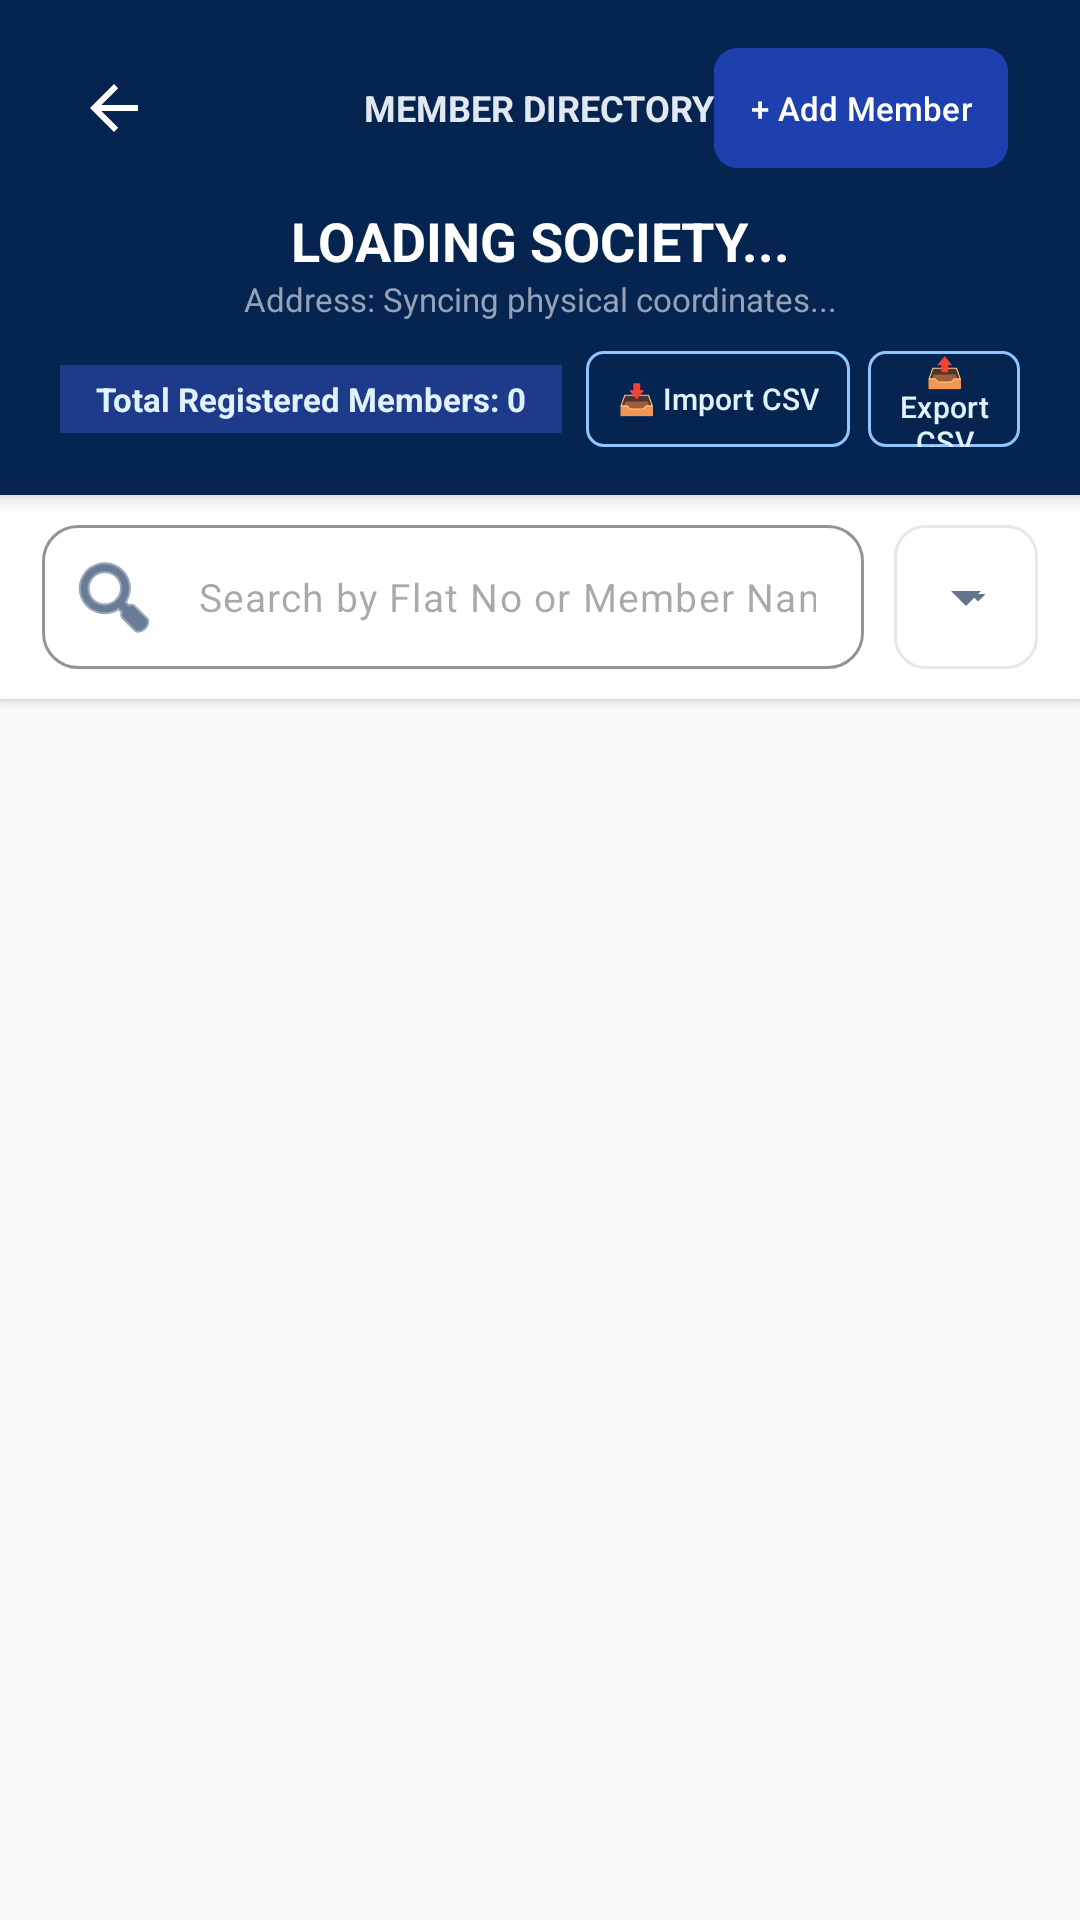

Here is an Android app screen rendered from its layout file. Give the layout XML and the strings, colors and styles it references.
<!-- AndroidManifest.xml: application theme Theme.Finmac -->
<!-- res/layout/activity_member_details.xml -->
<?xml version="1.0" encoding="utf-8"?>
<RelativeLayout xmlns:android="http://schemas.android.com/apk/res/android"
    xmlns:app="http://schemas.android.com/apk/res-auto"
    android:id="@+id/rootLayout"
    android:layout_width="match_parent"
    android:layout_height="match_parent"
    android:background="#F8FAFC">

    
    <LinearLayout
        android:id="@+id/headerPlacard"
        android:layout_width="match_parent"
        android:layout_height="wrap_content"
        android:background="#052550"
        android:elevation="4dp"
        android:orientation="vertical"
        android:paddingHorizontal="20dp"
        android:paddingTop="12dp"
        android:paddingBottom="16dp">

        <RelativeLayout
            android:layout_width="match_parent"
            android:layout_height="wrap_content"
            android:layout_marginBottom="8dp">

            <ImageButton
                android:id="@+id/btnBack"
                android:layout_width="36dp"
                android:layout_height="36dp"
                android:layout_centerVertical="true"
                android:background="?attr/selectableItemBackgroundBorderless"
                android:src="@drawable/abc_ic_ab_back_material"
                app:tint="#FFFFFF" />

            <TextView
                android:layout_width="wrap_content"
                android:layout_height="wrap_content"
                android:layout_centerInParent="true"
                android:text="MEMBER DIRECTORY"
                android:textColor="#E2E8F0"
                android:textSize="12sp"
                android:textStyle="bold" />

            <com.google.android.material.button.MaterialButton
                android:id="@+id/btnAddNewMember"
                style="@style/Widget.Material3.Button.IconButton.Filled"
                android:layout_width="wrap_content"
                android:layout_height="wrap_content"
                android:layout_alignParentEnd="true"
                android:backgroundTint="#1E40AF"
                android:paddingHorizontal="12dp"
                android:text="+ Add Member"
                android:textColor="#FFFFFF"
                android:textSize="11sp"
                app:cornerRadius="8dp" />
        </RelativeLayout>

        <TextView
            android:id="@+id/txtHeaderTitle"
            android:layout_width="match_parent"
            android:layout_height="wrap_content"
            android:gravity="center"
            android:text="LOADING SOCIETY..."
            android:textColor="#FFFFFF"
            android:textSize="18sp"
            android:textStyle="bold" />

        <TextView
            android:id="@+id/txtHeaderSubtitle"
            android:layout_width="match_parent"
            android:layout_height="wrap_content"
            android:gravity="center"
            android:text="Address: Syncing physical coordinates..."
            android:textColor="#94A3B8"
            android:textSize="11sp" />

        
        <LinearLayout
            android:layout_width="match_parent"
            android:layout_height="wrap_content"
            android:layout_marginTop="10dp"
            android:gravity="center"
            android:orientation="horizontal">

            <TextView
                android:id="@+id/txtTotalMembersCount"
                android:layout_width="wrap_content"
                android:layout_height="wrap_content"
                android:background="#1E3A8A"
                android:paddingHorizontal="12dp"
                android:paddingVertical="4dp"
                android:text="Total Registered Members: 0"
                android:textColor="#E0F2FE"
                android:textSize="11sp"
                android:textStyle="bold" />

            <com.google.android.material.button.MaterialButton
                android:id="@+id/btnImportCsv"
                style="@style/Widget.Material3.Button.OutlinedButton"
                android:layout_width="wrap_content"
                android:layout_height="32dp"
                android:layout_marginStart="8dp"
                android:insetTop="0dp"
                android:insetBottom="0dp"
                android:paddingHorizontal="8dp"
                android:paddingVertical="0dp"
                android:text="📥 Import CSV"
                android:textColor="#E0F2FE"
                android:textSize="10sp"
                app:cornerRadius="6dp"
                app:strokeColor="#93C5FD"
                app:strokeWidth="1dp" />

            <com.google.android.material.button.MaterialButton
                android:id="@+id/btnExportCsv"
                style="@style/Widget.Material3.Button.OutlinedButton"
                android:layout_width="wrap_content"
                android:layout_height="32dp"
                android:layout_marginStart="6dp"
                android:insetTop="0dp"
                android:insetBottom="0dp"
                android:paddingHorizontal="8dp"
                android:paddingVertical="0dp"
                android:text="📤 Export CSV"
                android:textColor="#E0F2FE"
                android:textSize="10sp"
                app:cornerRadius="6dp"
                app:strokeColor="#93C5FD"
                app:strokeWidth="1dp" />
        </LinearLayout>
    </LinearLayout>

    
    <LinearLayout
        android:id="@+id/controlsBar"
        android:layout_width="match_parent"
        android:layout_height="wrap_content"
        android:layout_below="@id/headerPlacard"
        android:background="#FFFFFF"
        android:elevation="2dp"
        android:gravity="center_vertical"
        android:orientation="horizontal"
        android:paddingHorizontal="14dp"
        android:paddingVertical="10dp">

        <com.google.android.material.textfield.TextInputLayout
            style="@style/Widget.Material3.TextInputLayout.OutlinedBox"
            android:layout_width="0dp"
            android:layout_height="48dp"
            android:layout_weight="1"
            app:boxCornerRadiusBottomEnd="12dp"
            app:boxCornerRadiusBottomStart="12dp"
            app:boxCornerRadiusTopEnd="12dp"
            app:boxCornerRadiusTopStart="12dp"
            app:boxStrokeColor="#052550"
            app:hintEnabled="false"
            app:startIconDrawable="@android:drawable/ic_menu_search"
            app:startIconTint="#052550">

            <com.google.android.material.textfield.TextInputEditText
                android:id="@+id/etDeckSearch"
                android:layout_width="match_parent"
                android:layout_height="match_parent"
                android:background="@null"
                android:hint="Search by Flat No or Member Name..."
                android:imeOptions="actionSearch"
                android:inputType="text"
                android:paddingVertical="0dp"
                android:textColor="#0F172A"
                android:textSize="13sp" />
        </com.google.android.material.textfield.TextInputLayout>

        <FrameLayout
            android:layout_width="wrap_content"
            android:layout_height="48dp"
            android:layout_marginStart="10dp"
            android:background="@drawable/bg_spinner_outlined">

            <Spinner
                android:id="@+id/cmbSortOrder"
                android:layout_width="wrap_content"
                android:layout_height="match_parent"
                android:paddingHorizontal="8dp" />
        </FrameLayout>
    </LinearLayout>

    
    <LinearLayout
        android:id="@+id/selectionBar"
        android:layout_width="match_parent"
        android:layout_height="wrap_content"
        android:layout_below="@id/controlsBar"
        android:background="#EFF6FF"
        android:elevation="3dp"
        android:gravity="center_vertical"
        android:orientation="horizontal"
        android:paddingHorizontal="14dp"
        android:paddingVertical="8dp"
        android:visibility="gone">

        <CheckBox
            android:id="@+id/chkSelectAll"
            android:layout_width="wrap_content"
            android:layout_height="wrap_content"
            android:text="Select All"
            android:textColor="#052550"
            android:textSize="12sp"
            android:textStyle="bold"
            app:buttonTint="#052550" />

        <TextView
            android:id="@+id/lblSelectedCount"
            android:layout_width="0dp"
            android:layout_height="wrap_content"
            android:layout_marginStart="10dp"
            android:layout_weight="1"
            android:text="0 Selected"
            android:textColor="#1E3A8A"
            android:textSize="12sp"
            android:textStyle="bold" />

        <com.google.android.material.button.MaterialButton
            android:id="@+id/btnDeleteSelectedMembers"
            style="@style/Widget.Material3.Button.OutlinedButton"
            android:layout_width="wrap_content"
            android:layout_height="36dp"
            android:insetTop="0dp"
            android:insetBottom="0dp"
            android:paddingHorizontal="10dp"
            android:paddingVertical="0dp"
            android:text="🗑️ Delete"
            android:textColor="#DC2626"
            android:textSize="11sp"
            app:cornerRadius="6dp"
            app:strokeColor="#DC2626"
            app:strokeWidth="1dp" />

        <ImageButton
            android:id="@+id/btnCancelSelection"
            android:layout_width="32dp"
            android:layout_height="32dp"
            android:layout_marginStart="8dp"
            android:background="?attr/selectableItemBackgroundBorderless"
            android:src="@android:drawable/ic_menu_close_clear_cancel"
            app:tint="#64748B" />
    </LinearLayout>

    
    <androidx.recyclerview.widget.RecyclerView
        android:id="@+id/rvCardsGridDeck"
        android:layout_width="match_parent"
        android:layout_height="match_parent"
        android:layout_below="@id/selectionBar"
        android:clipToPadding="false"
        android:padding="12dp" />

    
    <FrameLayout
        android:id="@+id/progressOverlay"
        android:layout_width="match_parent"
        android:layout_height="match_parent"
        android:layout_below="@id/selectionBar"
        android:background="#F8FAFC"
        android:clickable="true"
        android:focusable="true"
        android:visibility="gone">

        <include layout="@layout/layout_shimmer_member_list" />
    </FrameLayout>
</RelativeLayout>
<!-- res/layout/layout_shimmer_member_list.xml (included above) -->
<?xml version="1.0" encoding="utf-8"?>
<com.facebook.shimmer.ShimmerFrameLayout xmlns:android="http://schemas.android.com/apk/res/android"
    xmlns:app="http://schemas.android.com/apk/res-auto"
    android:id="@+id/shimmerFrameLayout"
    android:layout_width="match_parent"
    android:layout_height="match_parent"
    app:shimmer_auto_start="true"
    app:shimmer_duration="1000">

    <LinearLayout
        android:layout_width="match_parent"
        android:layout_height="wrap_content"
        android:orientation="vertical"
        android:padding="8dp">

        <include layout="@layout/item_member_shimmer_card" />
        <include layout="@layout/item_member_shimmer_card" />
        <include layout="@layout/item_member_shimmer_card" />
        <include layout="@layout/item_member_shimmer_card" />
        <include layout="@layout/item_member_shimmer_card" />
    </LinearLayout>
</com.facebook.shimmer.ShimmerFrameLayout>
<!-- res/layout/item_member_shimmer_card.xml (included above) -->
<?xml version="1.0" encoding="utf-8"?>
<com.google.android.material.card.MaterialCardView xmlns:android="http://schemas.android.com/apk/res/android"
    xmlns:app="http://schemas.android.com/apk/res-auto"
    android:layout_width="match_parent"
    android:layout_height="wrap_content"
    android:layout_margin="6dp"
    app:cardBackgroundColor="#FFFFFF"
    app:cardCornerRadius="14dp"
    app:cardElevation="2dp"
    app:strokeColor="#E2E8F0"
    app:strokeWidth="1dp">

    <LinearLayout
        android:layout_width="match_parent"
        android:layout_height="wrap_content"
        android:orientation="vertical">

        
        <View
            android:layout_width="match_parent"
            android:layout_height="36dp"
            android:background="#CBD5E1" />

        
        <LinearLayout
            android:layout_width="match_parent"
            android:layout_height="wrap_content"
            android:orientation="vertical"
            android:padding="14dp">

            <View
                android:layout_width="160dp"
                android:layout_height="16dp"
                android:background="#E2E8F0" />

            <View
                android:layout_width="120dp"
                android:layout_height="12dp"
                android:layout_marginTop="8dp"
                android:background="#E2E8F0" />

            <View
                android:layout_width="match_parent"
                android:layout_height="1dp"
                android:layout_marginVertical="10dp"
                android:background="#F1F5F9" />

            <RelativeLayout
                android:layout_width="match_parent"
                android:layout_height="wrap_content">

                <View
                    android:layout_width="80dp"
                    android:layout_height="12dp"
                    android:background="#E2E8F0" />

                <View
                    android:layout_width="90dp"
                    android:layout_height="12dp"
                    android:layout_alignParentEnd="true"
                    android:background="#E2E8F0" />
            </RelativeLayout>
        </LinearLayout>
    </LinearLayout>
</com.google.android.material.card.MaterialCardView>
<!-- resources referenced by this layout -->
<resources>
  <!-- drawable bg_spinner_outlined (drawable) -->
  <?xml version="1.0" encoding="utf-8"?>
  <layer-list xmlns:android="http://schemas.android.com/apk/res/android">
      <item>
          <shape android:shape="rectangle">
              <solid android:color="#FFFFFF" />
              <stroke
                  android:width="1dp"
                  android:color="#E2E8F0" />
              <corners android:radius="10dp" />
          </shape>
      </item>
  
      <item
          android:width="12dp"
          android:height="12dp"
          android:gravity="end|center_vertical"
          android:end="14dp">
          <vector
              android:width="12dp"
              android:height="12dp"
              android:viewportWidth="24"
              android:viewportHeight="24">
              <path
                  android:fillColor="#64748B"
                  android:pathData="M7,10l5,5 5,-5z" />
          </vector>
      </item>
  </layer-list>
  <style name="Theme.Finmac" parent="Base.Theme.Finmac" />
  <style name="Base.Theme.Finmac" parent="Theme.Material3.DayNight.NoActionBar">
          
          <item name="android:statusBarColor">@color/status_bar_navy</item>
          <item name="android:windowDrawsSystemBarBackgrounds">true</item>
          <item name="android:windowLightStatusBar">false</item>
  
          
          <item name="colorPrimary">@color/status_bar_navy</item>
          <item name="colorSecondary">@color/status_bar_navy</item>
          <item name="colorSurface">#FFFFFF</item>
          <item name="colorOnSurface">#0F172A</item>
          <item name="colorOnPrimary">#FFFFFF</item>
          <item name="android:colorBackground">#F8FAFC</item>
          <item name="android:textColorPrimary">#0F172A</item>
          <item name="android:textColorSecondary">#64748B</item>
  
          
          <item name="colorOnSurfaceVariant">#64748B</item>
          <item name="colorSurfaceVariant">#E2E8F0</item>
  
          
          <item name="textInputStyle">@style/CustomTextInputLayoutTheme</item>
      </style>
  <color name="status_bar_navy">#052550</color>
  <style name="CustomTextInputLayoutTheme" parent="Widget.Material3.TextInputLayout.OutlinedBox">
          <item name="boxStrokeColor">@color/status_bar_navy</item>
          <item name="hintTextColor">#64748B</item>
          <item name="boxStrokeWidth">1.5dp</item>
          <item name="boxStrokeWidthFocused">2dp</item>
          <item name="boxBackgroundColor">#FFFFFF</item>
      </style>
</resources>
